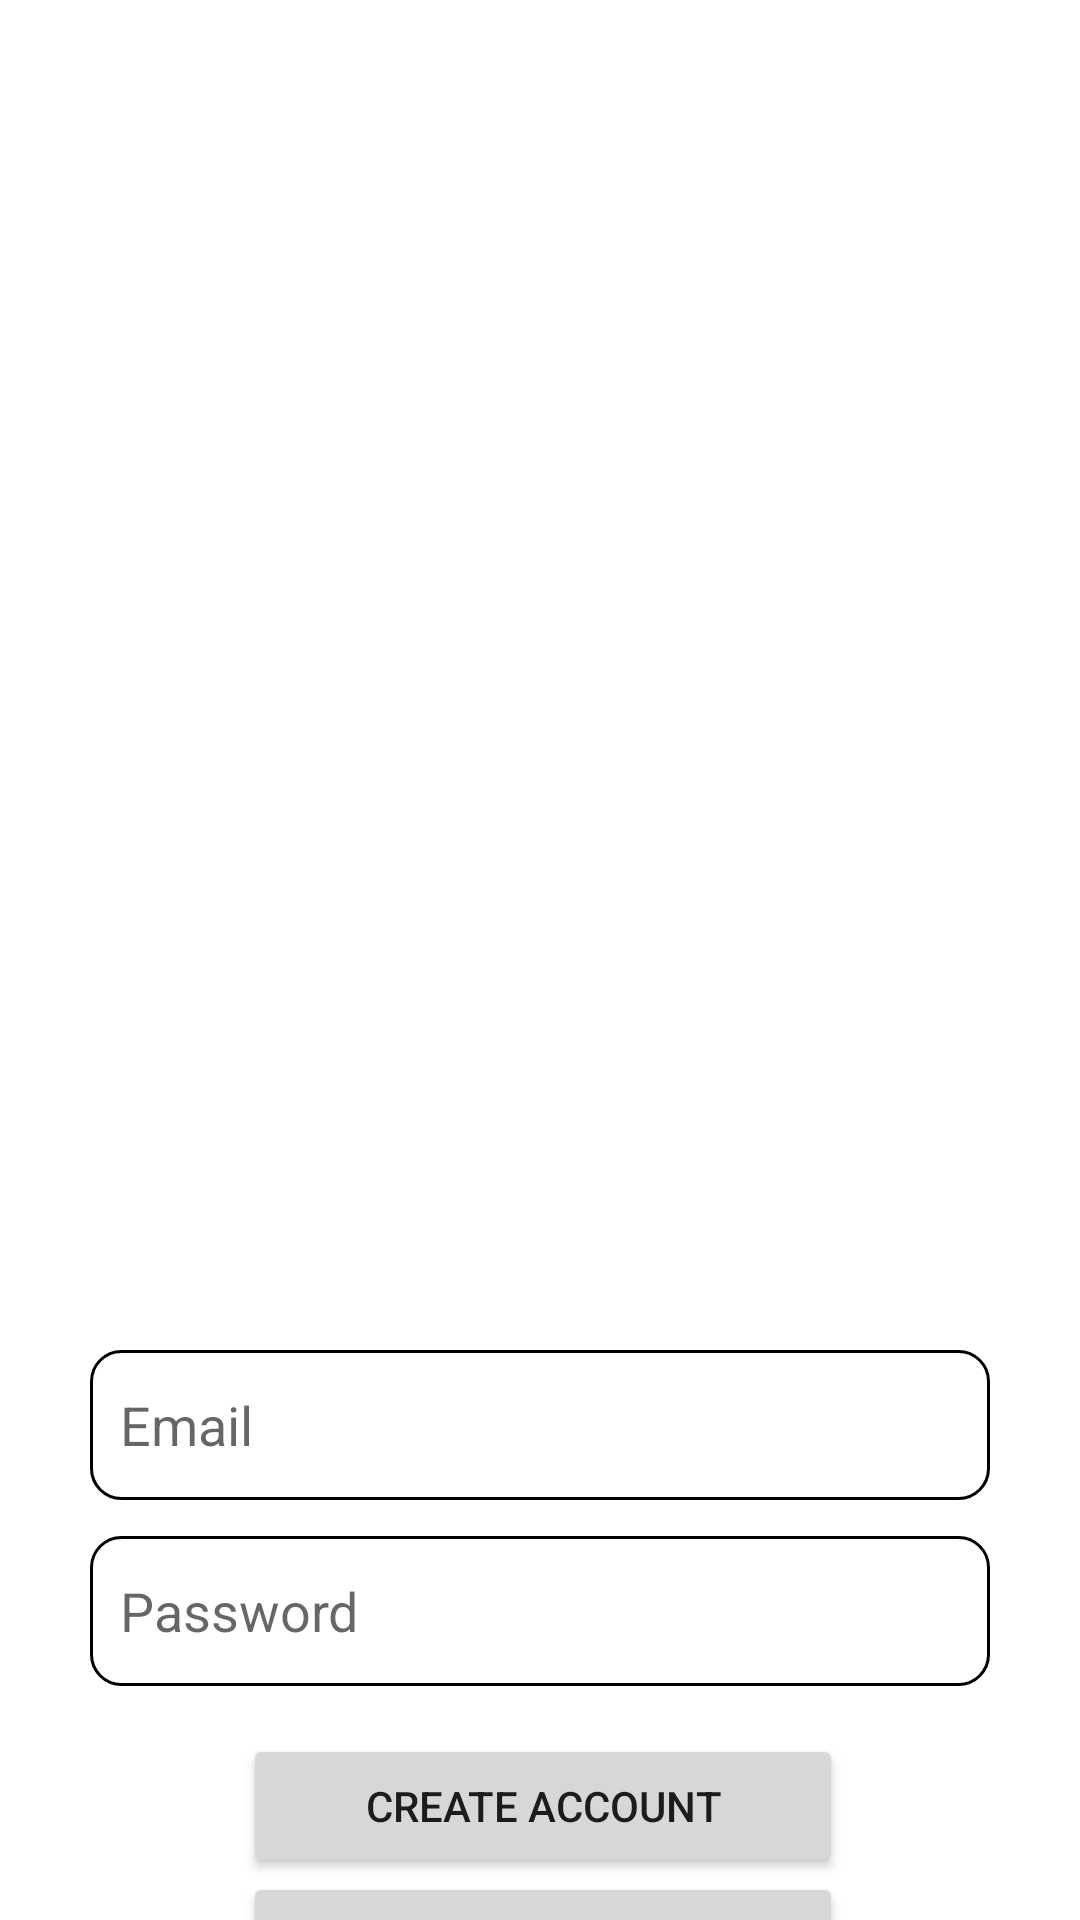

Here is an Android app screen rendered from its layout file. Give the layout XML and the strings, colors and styles it references.
<!-- AndroidManifest.xml: application theme Theme.MyApplication2 -->
<!-- res/layout/fragment_loginpage.xml -->
<?xml version="1.0" encoding="utf-8"?>
<androidx.constraintlayout.widget.ConstraintLayout xmlns:android="http://schemas.android.com/apk/res/android"
    xmlns:app="http://schemas.android.com/apk/res-auto"
    xmlns:tools="http://schemas.android.com/tools"
    android:layout_width="match_parent"
    android:layout_height="match_parent"
    tools:context=".ui.activity.LoginActivity">

    <EditText
        android:id="@+id/email_id"
        android:layout_width="300dp"
        android:layout_height="50dp"
        android:layout_marginTop="450dp"
        android:autofillHints="email"
        android:background="@drawable/rounded_corner"
        android:hint="@string/input_email"
        android:inputType="textEmailAddress"
        android:minHeight="48dp"
        android:padding="10dp"
        android:singleLine="true"
        app:layout_constraintEnd_toEndOf="parent"
        app:layout_constraintHorizontal_bias=".5"
        app:layout_constraintStart_toStartOf="parent"
        app:layout_constraintTop_toTopOf="parent" />

    <EditText
        android:id="@+id/password_text"
        android:layout_width="300dp"
        android:layout_height="50dp"
        android:layout_marginTop="12dp"
        android:autofillHints="password"
        android:hint="@string/input_password"
        android:inputType="textPassword"
        android:minHeight="48dp"
        android:singleLine="true"
        android:background="@drawable/rounded_corner"
        android:padding="10dp"
        app:layout_constraintEnd_toEndOf="@+id/email_id"
        app:layout_constraintHorizontal_bias="0.0"
        app:layout_constraintStart_toStartOf="@+id/email_id"
        app:layout_constraintTop_toBottomOf="@+id/email_id" />

    <Button
        android:id="@+id/new_user_button"
        android:layout_width="200dp"
        android:layout_height="wrap_content"
        android:layout_marginTop="16dp"
        android:text="@string/button_createUser"
        app:layout_constraintEnd_toEndOf="@+id/password_text"
        app:layout_constraintHorizontal_bias="0.51"
        app:layout_constraintStart_toStartOf="@+id/password_text"
        app:layout_constraintTop_toBottomOf="@+id/password_text" />

    <Button
        android:id="@+id/login_button"
        android:layout_width="200dp"
        android:layout_height="wrap_content"
        android:text="@string/button_loginUser"
        app:layout_constraintBottom_toBottomOf="parent"
        app:layout_constraintEnd_toEndOf="@+id/new_user_button"
        app:layout_constraintHorizontal_bias="0.0"
        app:layout_constraintStart_toStartOf="@+id/new_user_button"
        app:layout_constraintTop_toBottomOf="@+id/new_user_button"
        app:layout_constraintVertical_bias="0.063" />

    <ProgressBar
        android:id="@+id/account_progressbar"
        android:layout_width="25dp"
        android:layout_height="25dp"
        app:layout_constraintEnd_toEndOf="parent"
        app:layout_constraintStart_toStartOf="parent"
        app:layout_constraintTop_toBottomOf="@id/login_button"
        android:visibility="invisible"/>

</androidx.constraintlayout.widget.ConstraintLayout>
<!-- resources referenced by this layout -->
<resources>
  <!-- drawable rounded_corner (drawable) -->
  <?xml version="1.0" encoding="utf-8"?>
  <shape xmlns:android="http://schemas.android.com/apk/res/android"
      android:shape="rectangle">
      <corners android:radius="10dp"/>
      <stroke android:color="@color/black" android:width="1dp"/>
  </shape>
  <string name="button_createUser">Create Account</string>
  <string name="button_loginUser">Login</string>
  <string name="input_email">Email</string>
  <string name="input_password">Password</string>
  <style name="Theme.MyApplication2" parent="Theme.MaterialComponents.DayNight.DarkActionBar">
          
          <item name="colorPrimary">@color/purple_500</item>
          <item name="colorPrimaryVariant">@color/purple_700</item>
          <item name="colorOnPrimary">@color/white</item>
          
          <item name="colorSecondary">@color/teal_200</item>
          <item name="colorSecondaryVariant">@color/teal_700</item>
          <item name="colorOnSecondary">@color/black</item>
          
          <item name="android:statusBarColor">?attr/colorPrimaryVariant</item>
          
      </style>
  <!-- not gathered from this repository: default colours our renderer supplied (Android Studio template values) -->
  <color name="purple_500">#FF6200EE</color>
  <color name="purple_700">#FF3700B3</color>
  <color name="teal_200">#FF03DAC5</color>
  <color name="teal_700">#FF018786</color>
  <color name="black">#FF000000</color>
  <color name="white">#FFFFFFFF</color>
</resources>
